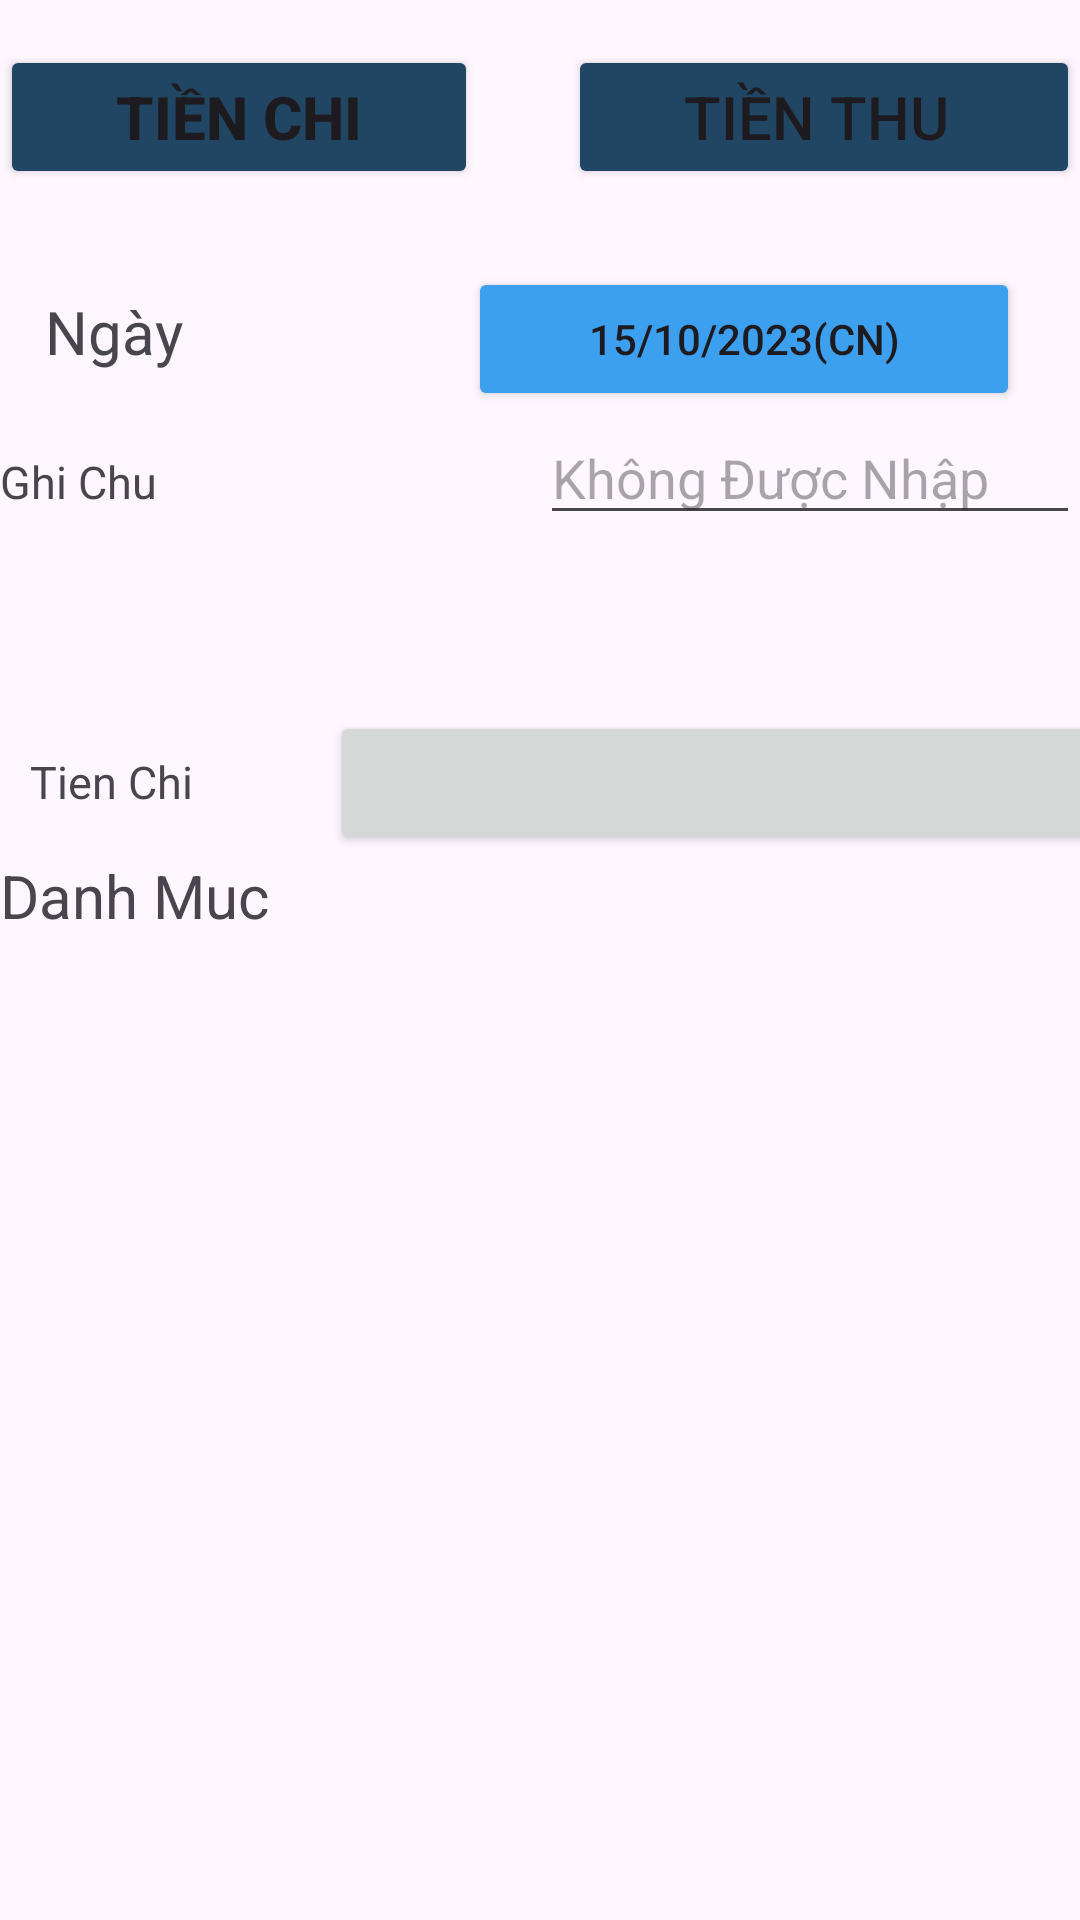

Write the Android layout XML for this screen, with the resource values it uses.
<!-- AndroidManifest.xml: application theme Theme.SpendManagementApplication -->
<!-- res/layout/activity_calendar.xml -->
<?xml version="1.0" encoding="utf-8"?>
<LinearLayout xmlns:android="http://schemas.android.com/apk/res/android"
xmlns:app="http://schemas.android.com/apk/res-auto"
xmlns:tools="http://schemas.android.com/tools"
android:layout_width="match_parent"
android:layout_height="match_parent"
tools:context=".MainActivity"
android:orientation="vertical"

    >

<LinearLayout
    android:layout_width="match_parent"
    android:layout_height="89dp"

    >
    <Button
        android:id="@+id/button"
        android:layout_width="wrap_content"
        android:layout_height="wrap_content"
        android:layout_marginRight="15sp"
        android:layout_weight="1"
        android:backgroundTint="#214663"
        android:text="Tiền Chi"
        android:textSize="20sp"
        android:textStyle="bold"
        android:layout_marginTop="15sp"

        />

    <Button
        android:id="@+id/button2"
        android:layout_width="wrap_content"
        android:layout_height="wrap_content"
        android:layout_marginLeft="15sp"
        android:layout_weight="1"
        android:backgroundTint="#214663"
        android:text="Tiền Thu "
        android:textSize="20sp"
        android:layout_marginTop="15sp"
        />
</LinearLayout>
<LinearLayout
    android:layout_width="match_parent"
    android:layout_height="wrap_content"
    >

    <TextView
        android:layout_width="91dp"
        android:layout_height="42dp"
        android:text="Ngày"
        android:textSize="20sp"
        android:layout_marginLeft="15sp"

        >

    </TextView>

    <Button
        android:id="@+id/button3"
        android:layout_width="match_parent"
        android:layout_height="wrap_content"
        android:layout_marginLeft="50sp"
        android:text="15/10/2023(CN)"
        android:layout_marginRight="20sp"
        android:backgroundTint="#3DA0EF"
        />
</LinearLayout>

<LinearLayout
    android:layout_width="match_parent"
    android:layout_height="100dp"
    android:orientation="horizontal"
    >

    <TextView
        android:layout_width="180dp"
        android:layout_height="40dp"
        android:text="Ghi Chu"
        android:textSize="15sp">

    </TextView>

    <EditText
        android:layout_width="match_parent"
        android:layout_height="wrap_content"
        android:hint="Không Được Nhập"

        >

    </EditText>

</LinearLayout>
<LinearLayout
    android:layout_width="match_parent"
    android:layout_height="wrap_content"
    android:orientation="horizontal"
    >

    <TextView
        android:layout_width="100sp"
        android:layout_height="30sp"
        android:text="Tien Chi"
        android:textSize="15sp"
        android:layout_marginLeft="10sp"
        >

    </TextView>

    <Button
        android:layout_width="320dp"
        android:layout_height="wrap_content"

        >

    </Button>
    <TextView
        android:layout_width="40dp"
        android:layout_height="30dp"
        android:text="đ"
        android:layout_marginLeft="20sp"
        android:textSize="20sp"
        android:textStyle="bold"
        >

    </TextView>
</LinearLayout>
<TextView
    android:id="@+id/tvDanhMuc"
    android:layout_width="match_parent"
    android:layout_height="wrap_content"
    android:text="Danh Muc"
    android:textSize="20sp"
    ></TextView>

</LinearLayout>
<!-- resources referenced by this layout -->
<resources>
  <style name="Theme.SpendManagementApplication" parent="Base.Theme.SpendManagementApplication" />
  <style name="Base.Theme.SpendManagementApplication" parent="Theme.Material3.DayNight.NoActionBar">
          
          
      </style>
</resources>
